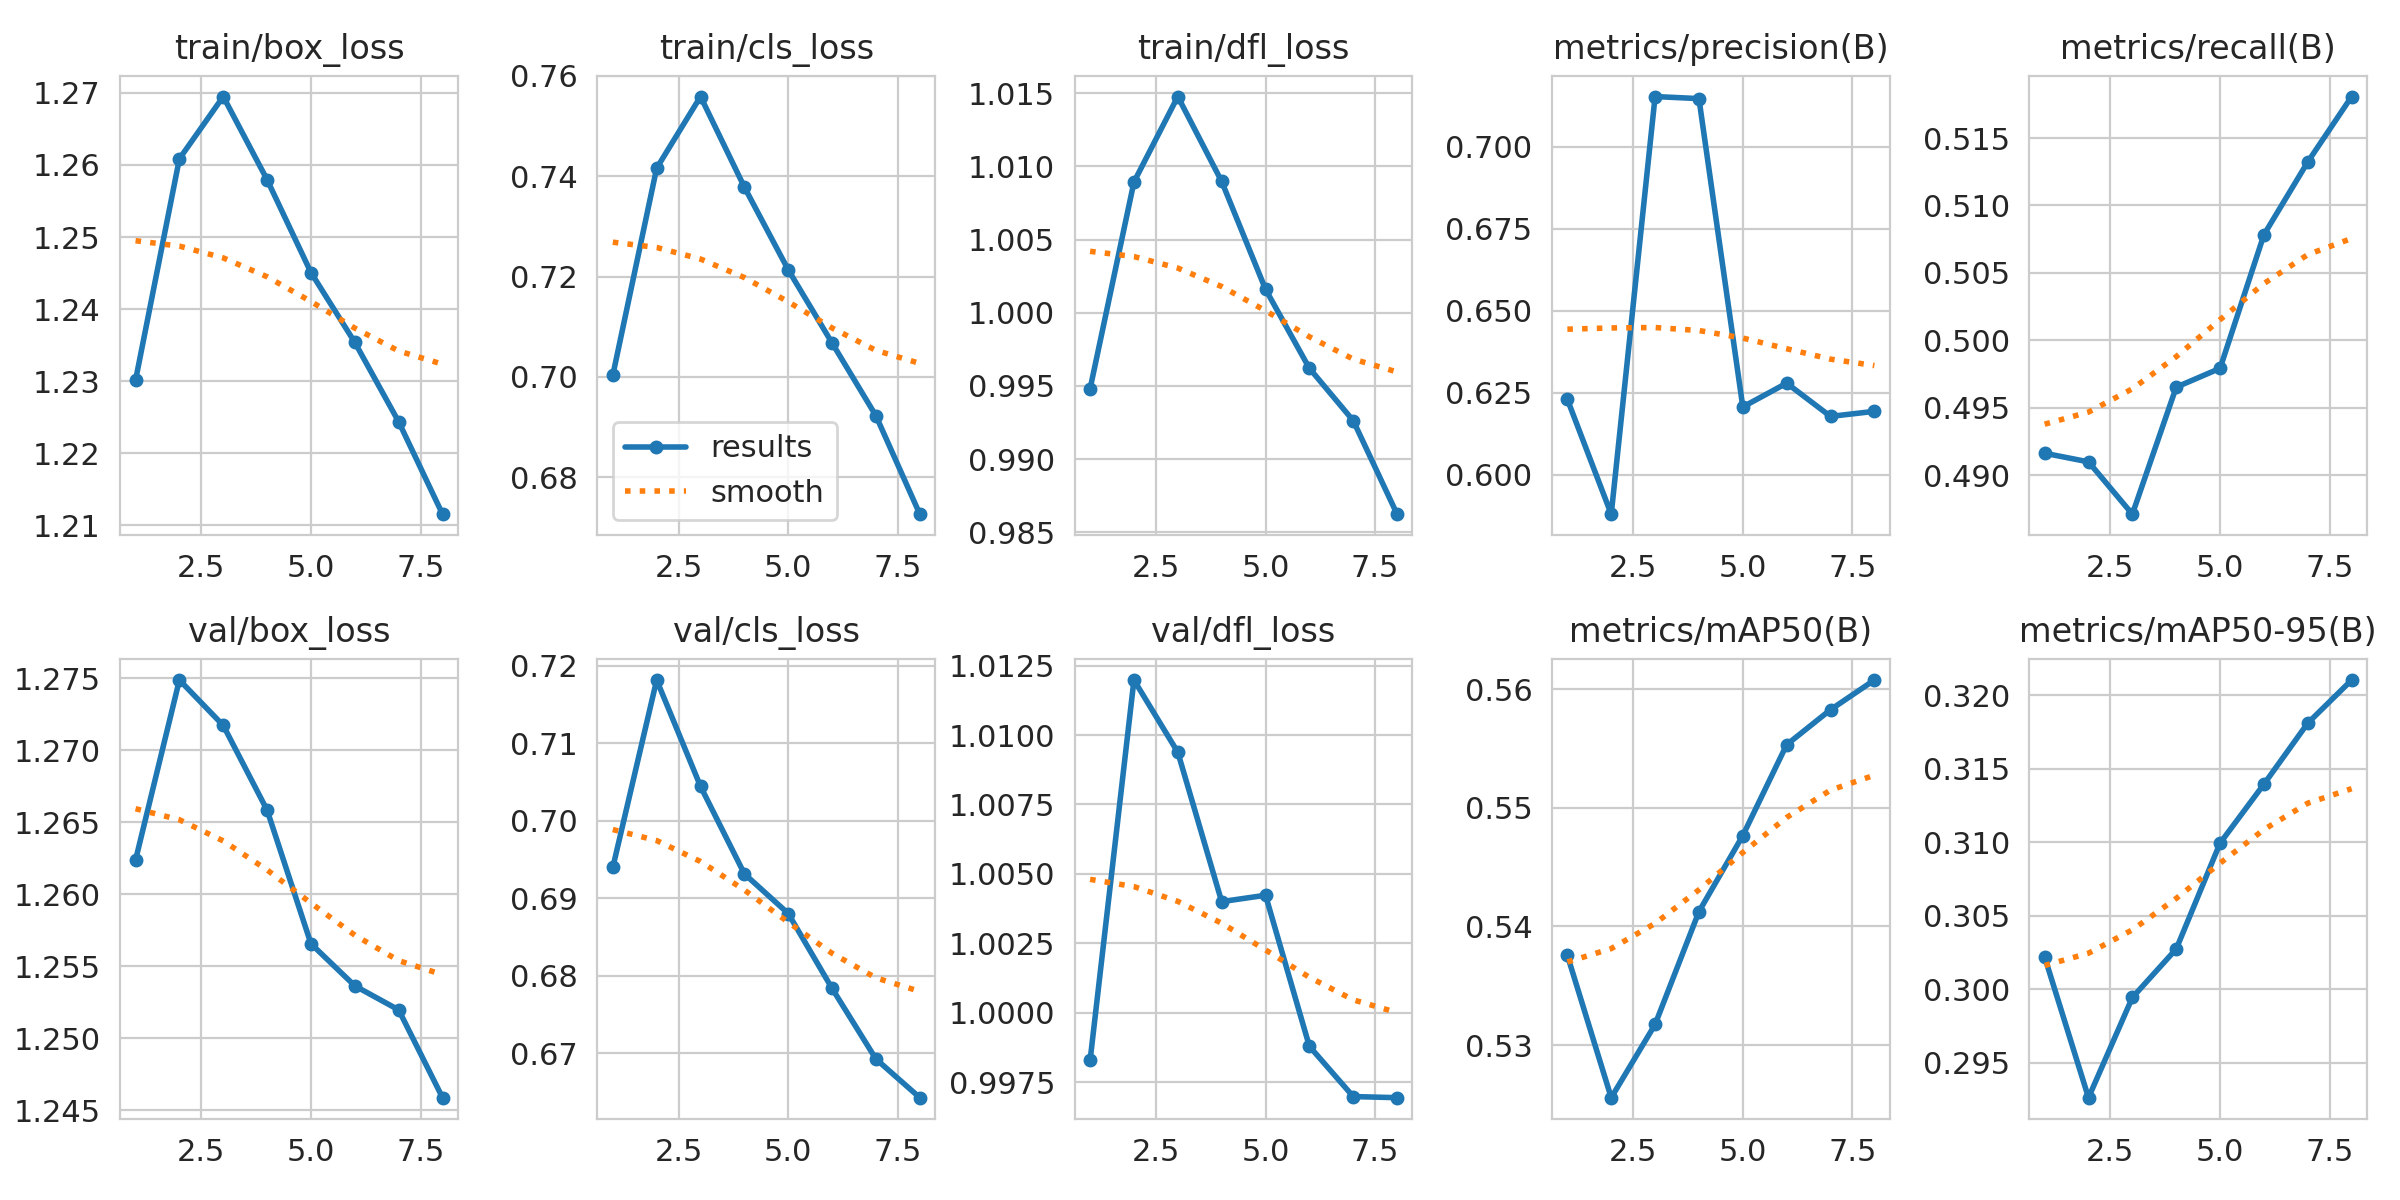

The data file committed next to this chart (first rows):
epoch, time, train/box_loss, train/cls_loss, train/dfl_loss, metrics/precision(B), metrics/recall(B), metrics/mAP50(B), metrics/mAP50-95(B), val/box_loss, val/cls_loss, val/dfl_loss, lr/pg0, lr/pg1, lr/pg2
1, 198, 1.23, 0.7004, 0.9948, 0.6229, 0.4916, 0.5376, 0.3022, 1.262, 0.694, 0.9983, 0.01058, 0.0002677, 0.0002677
2, 391.5, 1.261, 0.7416, 1.009, 0.5879, 0.491, 0.5256, 0.2926, 1.275, 0.7181, 1.012, 0.0005101, 0.0004701, 0.0004701
3, 583.9, 1.269, 0.7559, 1.015, 0.7153, 0.4871, 0.5317, 0.2994, 1.272, 0.7044, 1.009, 0.0004045, 0.0004045, 0.0004045
4, 776.6, 1.258, 0.7378, 1.009, 0.7147, 0.4965, 0.5413, 0.3027, 1.266, 0.6932, 1.004, 0.000338, 0.000338, 0.000338
5, 970.4, 1.245, 0.7214, 1.002, 0.6206, 0.4979, 0.5477, 0.31, 1.257, 0.688, 1.004, 0.0002715, 0.0002715, 0.0002715
6, 1164, 1.235, 0.7068, 0.9962, 0.6279, 0.5078, 0.5553, 0.314, 1.254, 0.6784, 0.9988, 0.0002049, 0.0002049, 0.0002049
7, 1357, 1.224, 0.6923, 0.9926, 0.6177, 0.5132, 0.5583, 0.3181, 1.252, 0.6693, 0.997, 0.0001384, 0.0001384, 0.0001384
8, 1550, 1.212, 0.6726, 0.9862, 0.6193, 0.5181, 0.5608, 0.3211, 1.246, 0.6643, 0.9969, 7.19004e-05, 7.19004e-05, 7.19004e-05
